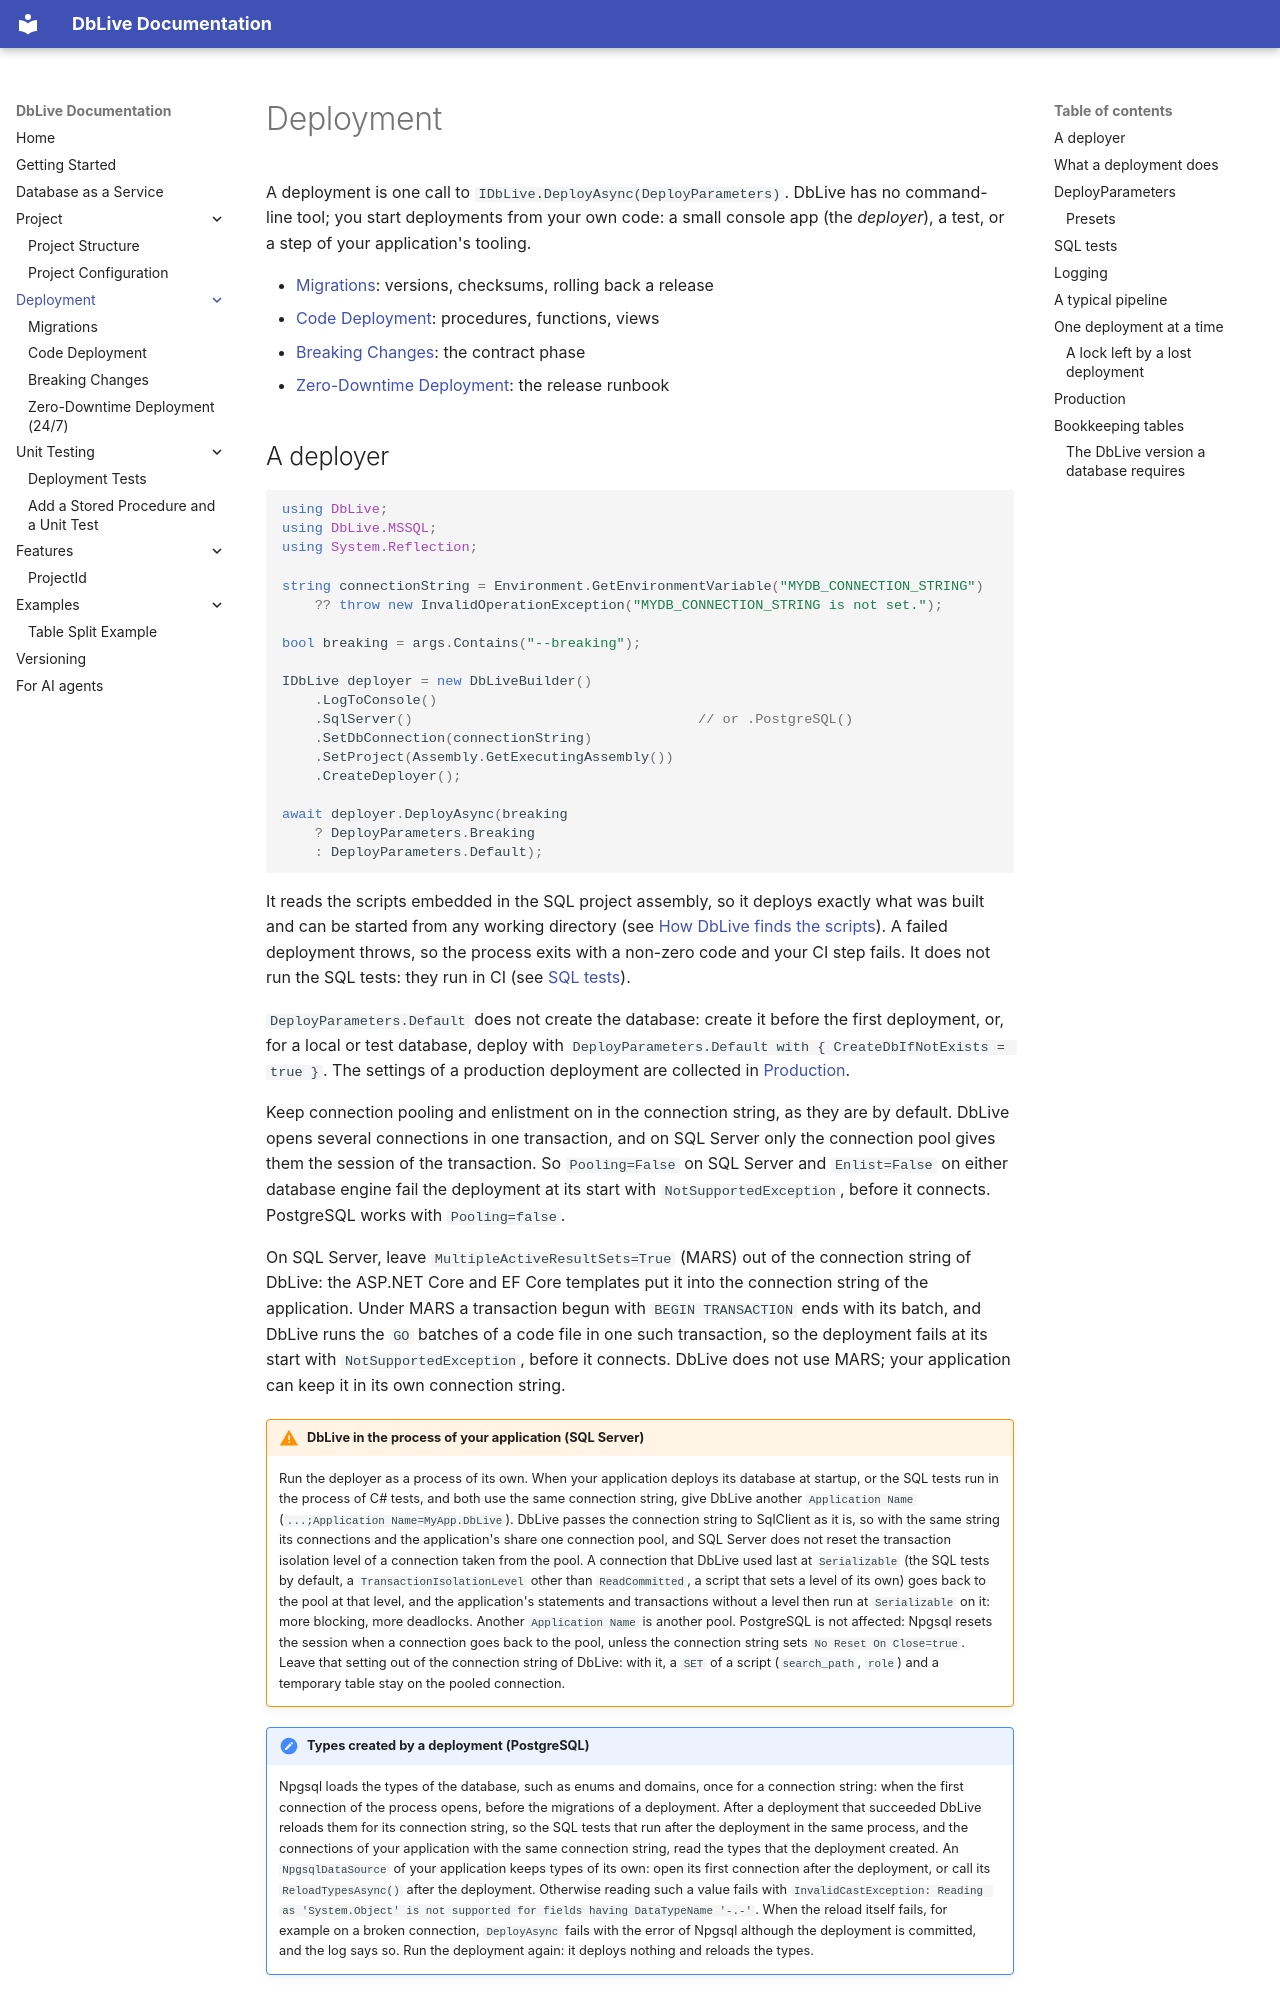

repository: zacoders/DbLive · page: deployment/index.html · generator: mkdocs

# Deployment

A deployment is one call to `IDbLive.DeployAsync(DeployParameters)`. DbLive has no command-line tool; you start deployments from your own code: a small console app (the *deployer*), a test, or a step of your application's tooling.

- [Migrations](migrations.md): versions, checksums, rolling back a release
- [Code Deployment](code.md): procedures, functions, views
- [Breaking Changes](breaking-changes.md): the contract phase
- [Zero-Downtime Deployment](zero-downtime.md): the release runbook
